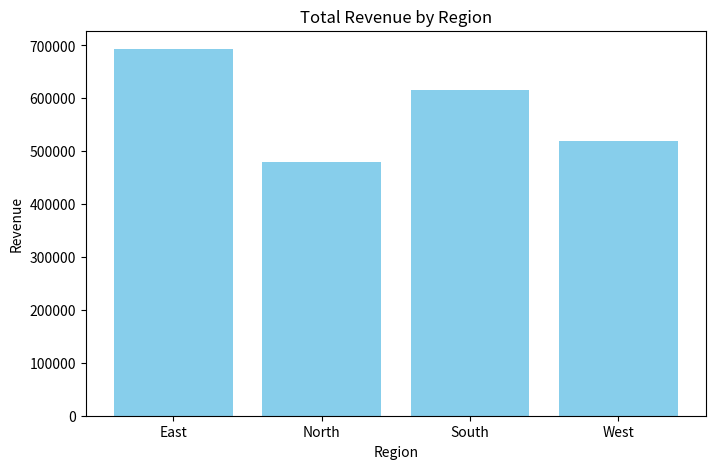
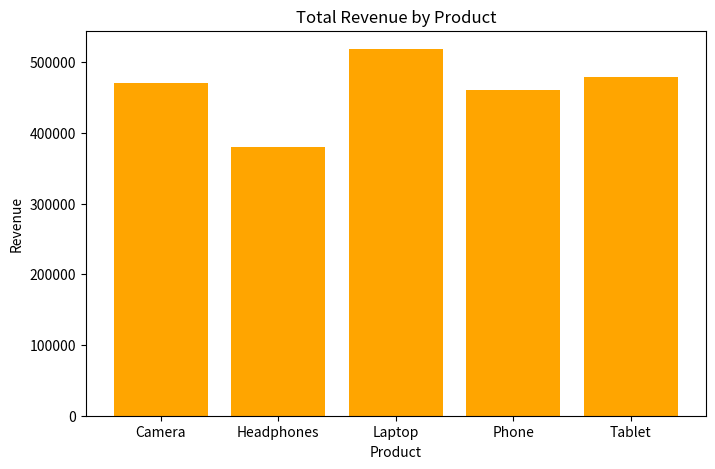
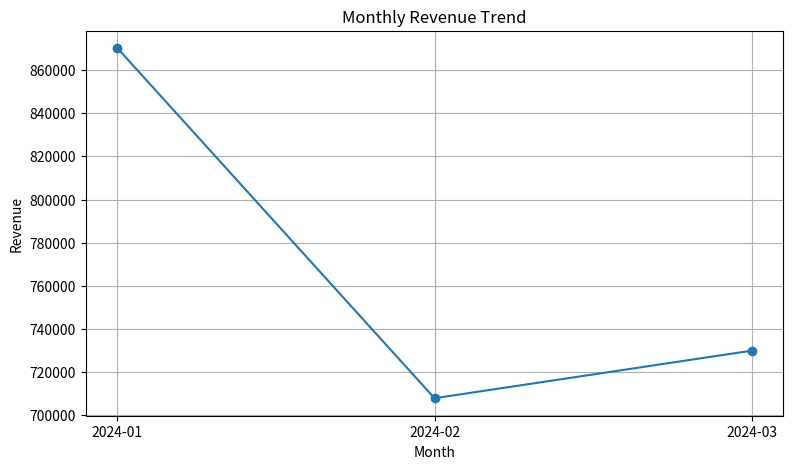
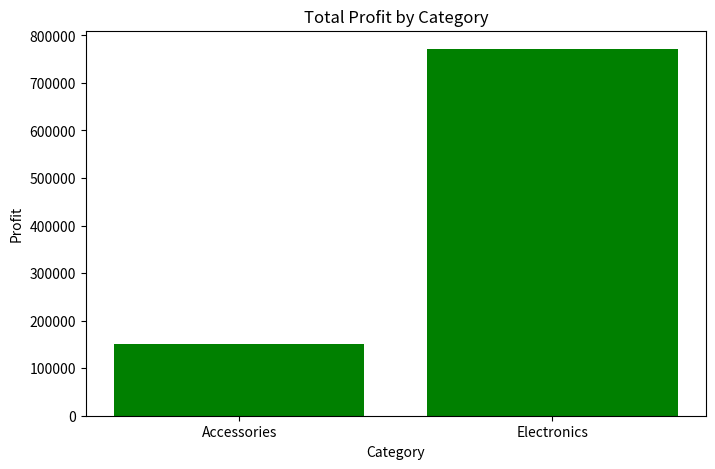
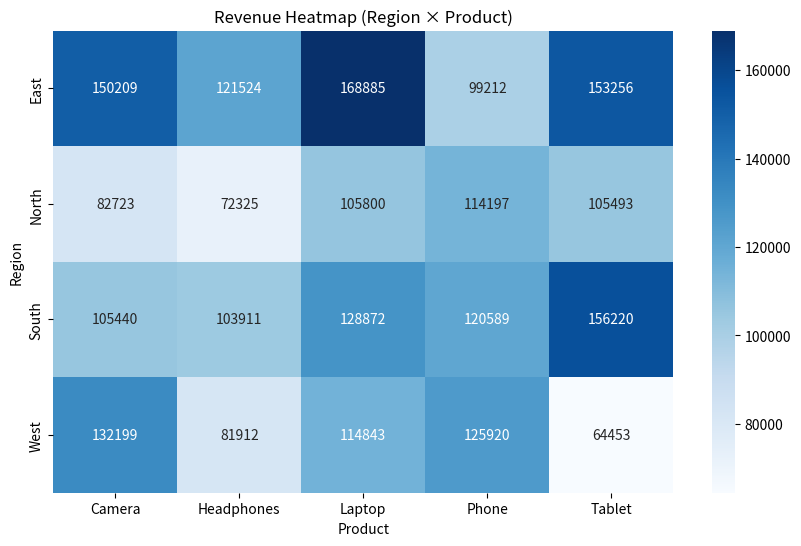
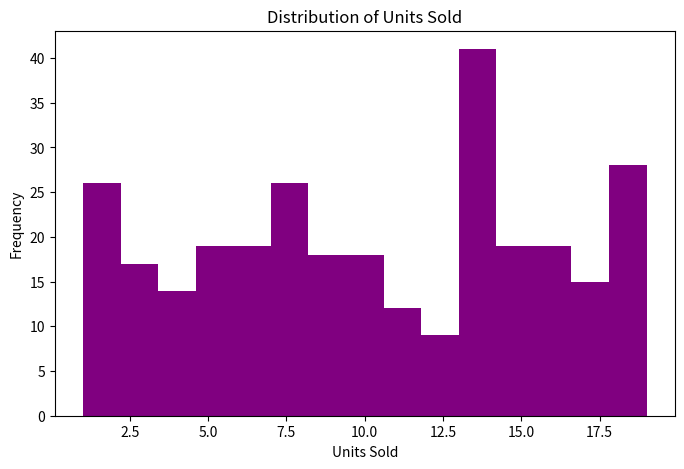
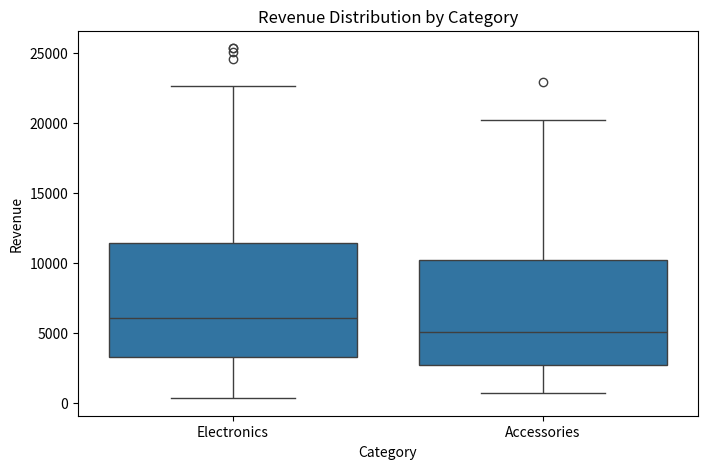

These charts were generated, in order, by the following Python code: (Note: this script raises an exception after producing the figures.)
import pandas as pd
import numpy as np
import matplotlib.pyplot as plt
import seaborn as sns


#1.Data Creation (300)
np.random.seed(10)

dates=pd.date_range(start='2024-01-01', end='2024-03-31',freq='D')
regions=['North','South','East','West']
products=['Laptop','Tablet','Phone','Headphones','Camera']

categories={
    'Laptop':'Electronics',
    'Tablet': 'Electronics',
    'Phone': 'Electronics',
    'Headphones': 'Accessories',
    'Camera': 'Electronics'
}

data={
    'Date':np.random.choice(dates,300),
    'Region':np.random.choice(regions,300),
    'Product':np.random.choice(products,300),
    'Units_Sold':np.random.randint(1,20,300),
    'Unit_Price':np.random.randint(100,1500,300)
}

df=pd.DataFrame(data)
df['Category']=df['Product'].map(categories)
df['Revenue']=df['Units_Sold']*df['Unit_Price']


######################################

#2.Data Exploration(EDA)

#view first and last rows
print(df.head())
print(df.tail())

#view Dataset shape
print(df.shape)

#Column info(datatypes,null counts)
print(df.info())

#summary statistics for numeric columns
print(df.describe())

#checking missing values
print(df.isna().sum())

#unique values in each column
print(df['Region'].unique())
print(df['Product'].unique())
print(df['Category'].unique())

#check duplicates
print(df.duplicated().sum())

####################################
print("####################################")

#3.Data Cleaning & Validation

#Validate Datatypes
print(df[df['Units_Sold'] <= 0])
print(df[df['Unit_Price'] <= 0])


#Check for outliers
#we are looking for extremely high or low revenue.
print(df[['Units_Sold','Unit_Price','Revenue']].describe())

#check for categorical Consistency
print(df.groupby('Category')['Product'].unique())

#Add a sanity check: Revenue formula
print(df['Units_Sold']*df['Unit_Price']==df['Revenue'])


#Normalize text columns
df['Region']=df['Region'].str.title()
df['Product']=df['Product'].str.title()
df['Category']=df['Category'].str.title()

#Add useful time columns
df['Year']=df['Date'].dt.year
df['Month']=df['Date'].dt.month
df['MonthName']=df['Date'].dt.month_name()
df['Week']=df['Date'].dt.isocalendar().week
df['Day']=df['Date'].dt.day



print("####################################")
print("####################################")

#4.Feature Engineering

#create profit(Assume 60% cost price)
df['Cost']=df['Unit_Price']*0.60
df['Profit']=(df['Unit_Price']-df['Cost'])*df['Units_Sold']

#profit margin
df['Profit_Margin']=(df['Profit']/df['Revenue'])*100

#Revenue Category(Binning)
df['Revenue_Category']=pd.cut(df['Revenue'],bins=[0,4000,10000,float('inf')],labels=['Low','Medium','High'])

#High Sales Day Flag
df['High_Sales_day']=np.where(df['Revenue']>df['Revenue'].median(),'Yes','No')

#Unit Price Category
df['Price_Category']=pd.cut(df['Unit_Price'],bins=[0,500,1000,2000],labels=['Low Price','Mid Price','High Price'])


#Month-Year Column
df['Month_Year']=df['Date'].dt.to_period('M').astype(str)


#Weekday Name
df['Weekday']=df['Date'].dt.day_name()

print(df.head())


print("####################################")
print("####################################")


#5 — SALES ANALYSIS & BUSINESS INSIGHTS

#total Revenue by Region
revenue_by_region=df.groupby('Region')['Revenue'].sum()
print(revenue_by_region)
#total revenue by Product
revenue_by_product=df.groupby('Product')['Revenue'].sum()
print(revenue_by_product)

#Total Profit by Category
profit_by_caegory=df.groupby('Category')['Profit'].sum()
print(profit_by_caegory)

#Average Units sold by Product
avg_units_sold=df.groupby('Product')['Units_Sold'].mean()
print(avg_units_sold)

#Top 5 Highest Revenue Transactions
top5 = df.nlargest(5, 'Revenue')
print(top5)

#Monthly Revenue (Time-Series)
monthly_revenue = df.groupby('Month_Year')['Revenue'].sum()
print(monthly_revenue)

#Daily Average Revenue
daily_avg = df.groupby('Date')['Revenue'].mean()
print(daily_avg)

#Pivot Table: Revenue by Region × Product
pivot_region_product=df.pivot_table(values='Revenue',index='Region',columns='Product',aggfunc='sum',fill_value=0)
print(pivot_region_product)

#Pivot Table: Profit by Category × Region
pivot_profit = df.pivot_table(
    values='Profit',
    index='Category',
    columns='Region',
    aggfunc='sum',
    fill_value=0
)
print(pivot_profit)

#Best Performing Region (highest revenue)
best_region = df.groupby('Region')['Revenue'].sum().idxmax()
print("Best region:", best_region)

#Worst Performing Product (least revenue)
worst_product = df.groupby('Product')['Revenue'].sum().idxmin()
print("Worst product:", worst_product)

#Which Week Has Highest Revenue?
weekly_revenue = df.groupby('Week')['Revenue'].sum()
best_week = weekly_revenue.idxmax()
print("Best week number:", best_week)
print("Weekly revenue:", weekly_revenue[best_week])



#7 — VISUALIZATIONS (Matplotlib)

#Revenue by Region (Bar Chart)
revenue_by_region = df.groupby('Region')['Revenue'].sum()

plt.figure(figsize=(8,5))
plt.bar(revenue_by_region.index, revenue_by_region.values, color='skyblue')
plt.title("Total Revenue by Region")
plt.xlabel("Region")
plt.ylabel("Revenue")
plt.show()

#Revenue by Product (Bar Chart)
revenue_by_product = df.groupby('Product')['Revenue'].sum()

plt.figure(figsize=(8,5))
plt.bar(revenue_by_product.index, revenue_by_product.values, color='orange')
plt.title("Total Revenue by Product")
plt.xlabel("Product")
plt.ylabel("Revenue")
plt.show()

#Monthly Revenue Trend (Line Plot)
monthly_revenue = df.groupby('Month_Year')['Revenue'].sum()

plt.figure(figsize=(9,5))
plt.plot(monthly_revenue.index, monthly_revenue.values, marker='o')
plt.title("Monthly Revenue Trend")
plt.xlabel("Month")
plt.ylabel("Revenue")
plt.grid(True)
plt.show()

#Profit by Category (Bar Chart)
profit_by_category = df.groupby('Category')['Profit'].sum()

plt.figure(figsize=(8,5))
plt.bar(profit_by_category.index, profit_by_category.values, color='green')
plt.title("Total Profit by Category")
plt.xlabel("Category")
plt.ylabel("Profit")
plt.show()

#Heatmap: Revenue by Region × Product (Pivot Table)
pivot_rp = df.pivot_table(
    values='Revenue',
    index='Region',
    columns='Product',
    aggfunc='sum',
    fill_value=0
)

plt.figure(figsize=(10,6))
sns.heatmap(pivot_rp, annot=True, fmt=".0f", cmap="Blues")
plt.title("Revenue Heatmap (Region × Product)")
plt.show()

#Units Sold Distribution (Histogram)
plt.figure(figsize=(8,5))
plt.hist(df['Units_Sold'], bins=15, color='purple')
plt.title("Distribution of Units Sold")
plt.xlabel("Units Sold")
plt.ylabel("Frequency")
plt.show()

#Boxplot: Revenue by Category
plt.figure(figsize=(8,5))
sns.boxplot(data=df, x='Category', y='Revenue')
plt.title("Revenue Distribution by Category")
plt.show()

#8 — EXPORT FINAL DATASET (CSV + EXCEL)
#Export to CSV (recommended)
df.to_csv("sales_analytics_cleaned.csv", index=False)

#Export to Excel (optional, but great for dashboards)
df.to_excel("sales_analytics_cleaned.xlsx", index=False)

#Export summary sheets in Excel (pro-level)
with pd.ExcelWriter("sales_analytics_report.xlsx") as writer:
    df.to_excel(writer, sheet_name="Cleaned Data", index=False)
    df.describe().to_excel(writer, sheet_name="Summary Stats")
    revenue_by_region.to_excel(writer, sheet_name="Revenue by Region")
    revenue_by_product.to_excel(writer, sheet_name="Revenue by Product")
    profit_by_category.to_excel(writer, sheet_name="Profit by Category")

